The GitHub repository ikathuria/GestureRecognition contains a labelled image folder "data2" with 14 categories: down gesture, eight hand gesture, five hand gesture, four hand gesture, left gesture, nine hand gesture, off gesture, one hand gesture, right gesture, seven hand gesture, six hand gesture, three hand gesture, two hand gesture, zero hand gesture. Examples follow, each with its label.

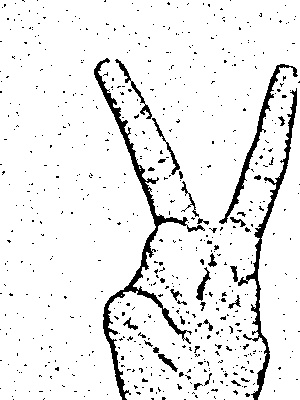
Label: two hand gesture

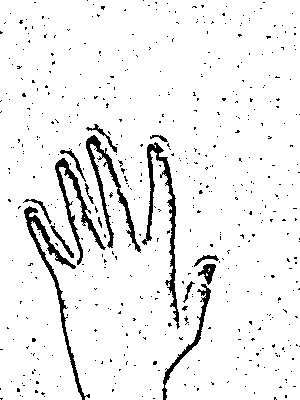
Label: five hand gesture

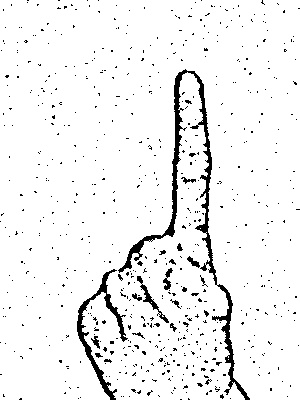
Label: one hand gesture

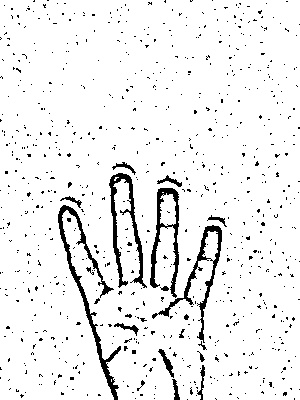
Label: four hand gesture

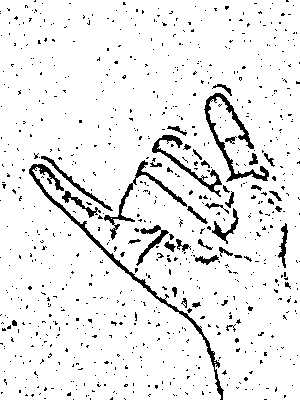
Label: six hand gesture

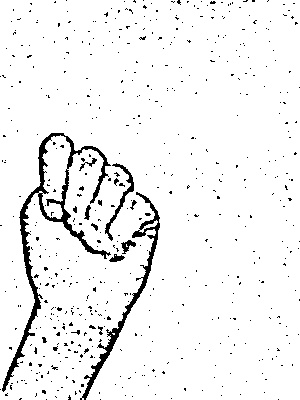
Label: off gesture
